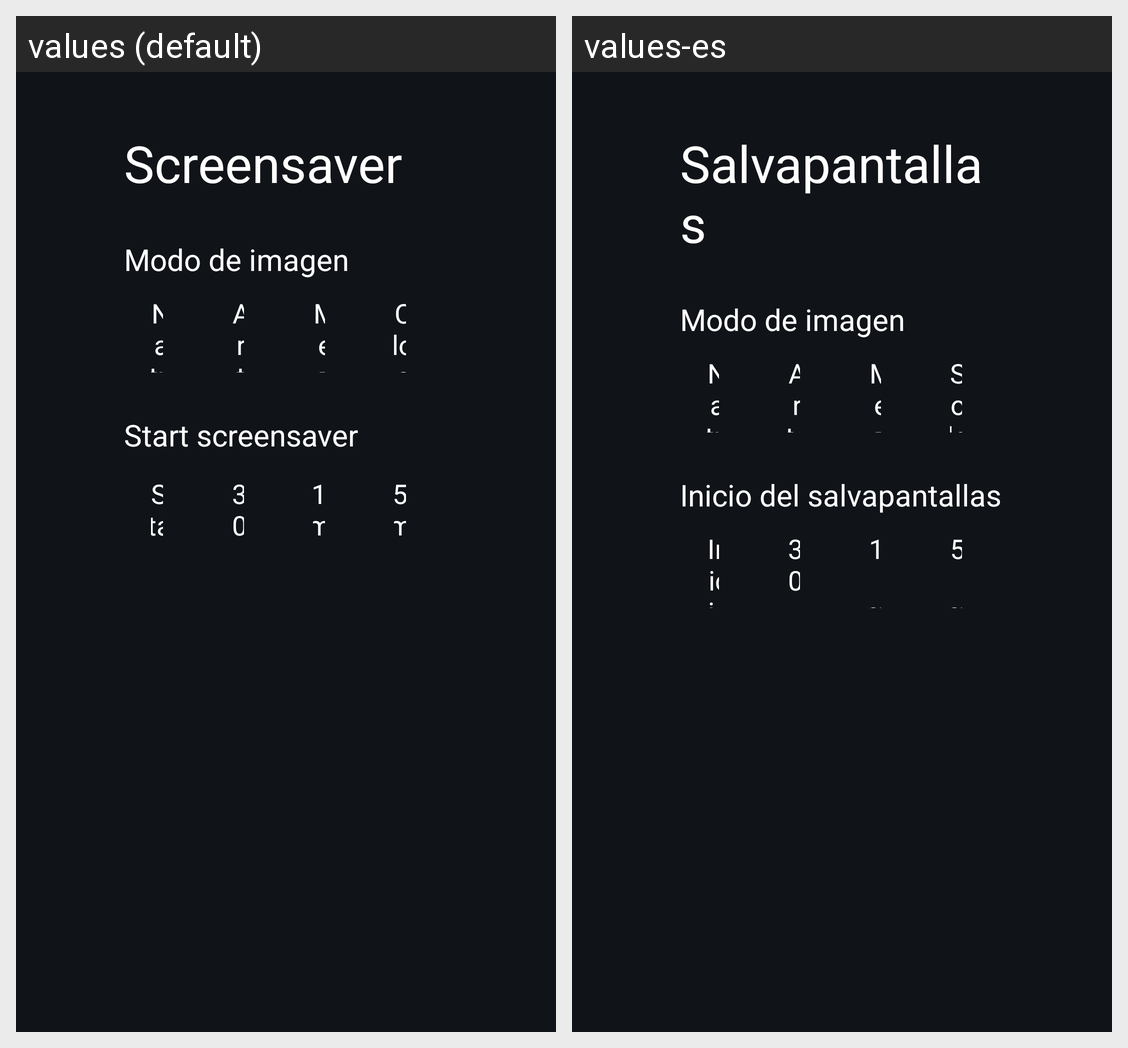

For this localized Android screen grid, give each drawn string resource with its value in every locale shown.
Android screen res/layout/activity_screensaver_settings.xml rendered under 2 locales, left to right: values (default), values-es. Device: Nexus 5 (rendered at 1080×1920; each locale shown at half size, 540×960, under a caption strip naming it); theme android:Theme.Black.NoTitleBar.Fullscreen.
Strings drawn on this screen, with the default value and each locale's value (text and hints the layout hard-codes, and strings that could not be matched under every locale, appear in the picture but are not listed):

screensaver_mode_label
  values: Screensaver
  values-es: Salvapantallas

screensaver_nature
  values: Nature
  values-es: Naturaleza

screensaver_art
  values: Art
  values-es: Arte

screensaver_clock
  values: Clock
  values-es: Solo reloj

screensaver_timeout_label
  values: Start screensaver
  values-es: Inicio del salvapantallas

screensaver_start_now
  values: Start now
  values-es: Iniciar ahora

screensaver_timeout_30s
  values: 30s
  values-es: 30 segundos

screensaver_timeout_1m
  values: 1m
  values-es: 1 minuto

screensaver_timeout_5m
  values: 5m
  values-es: 5 minutos
